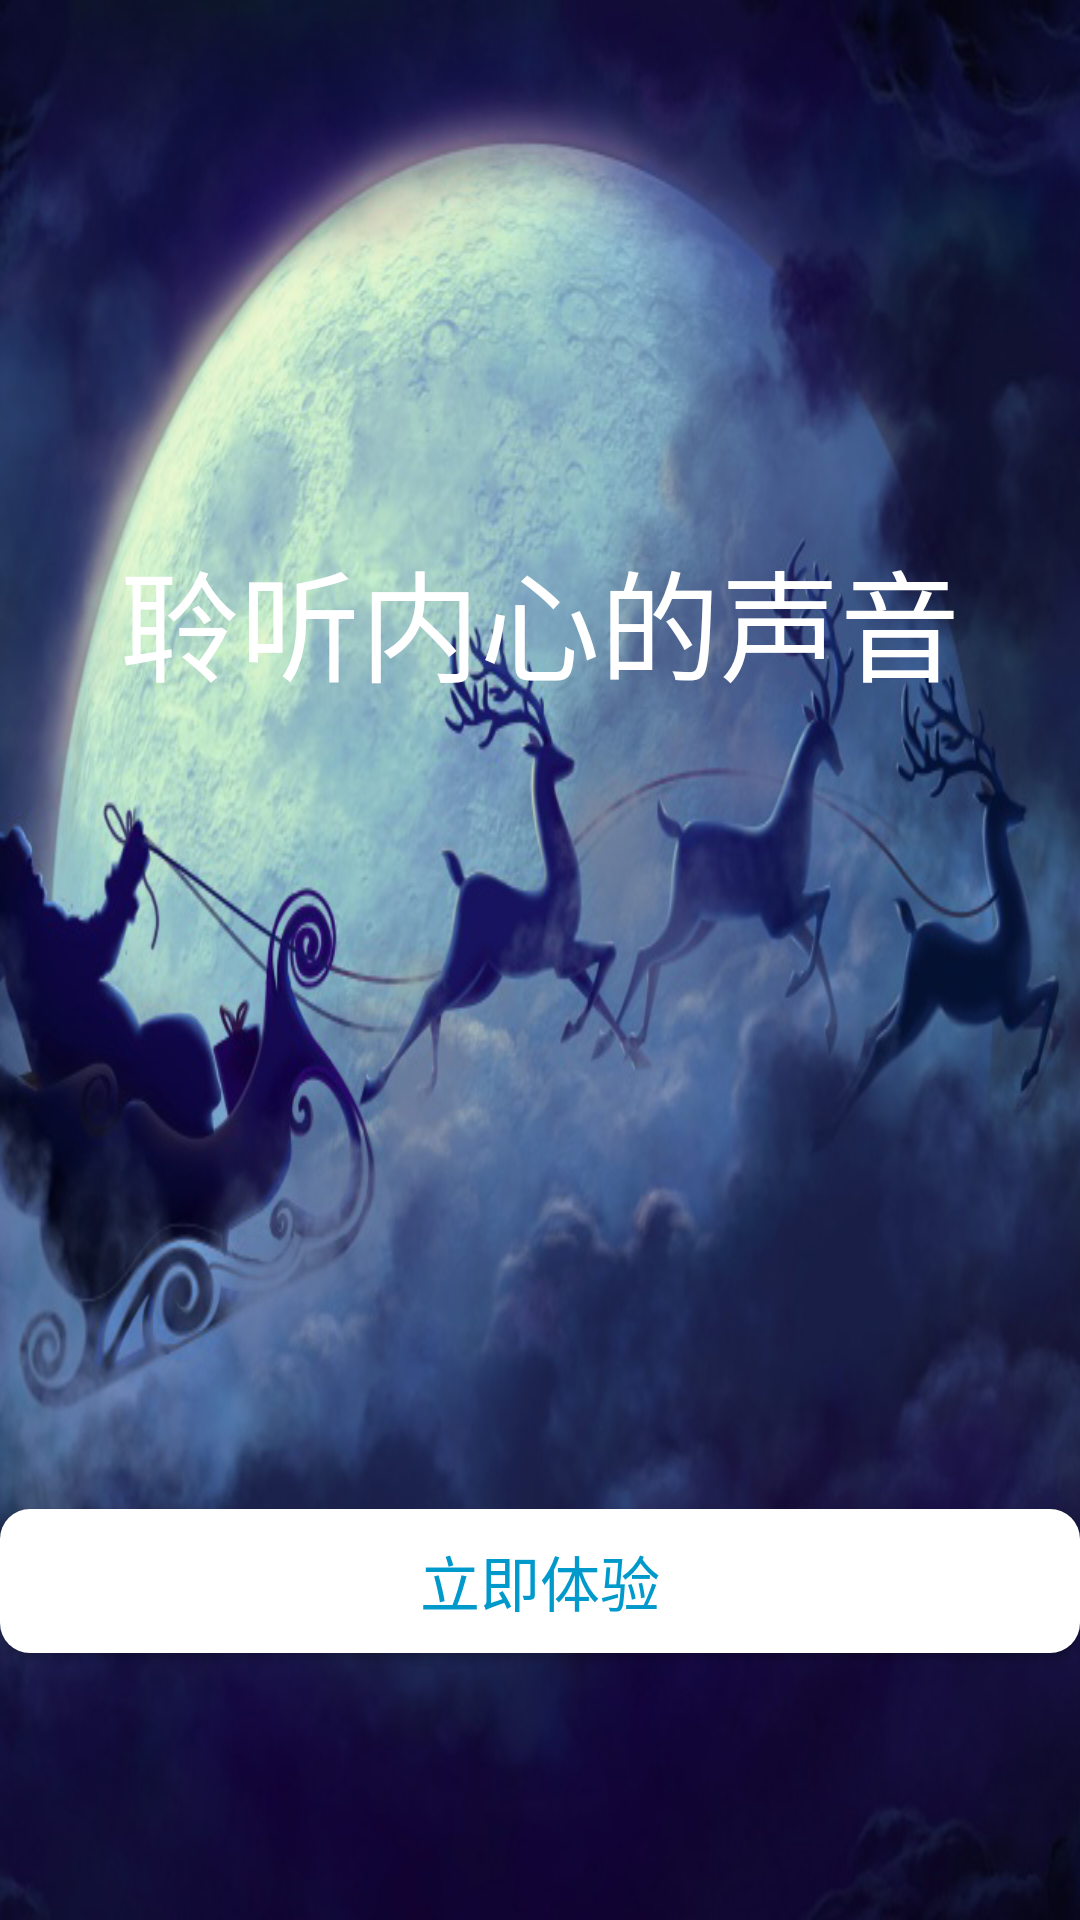

Produce the Android XML layout that renders to this screen, including the resource entries it uses.
<!-- AndroidManifest.xml: activity theme BaseTheme -->
<!-- res/layout/activity_hello.xml -->
<?xml version="1.0" encoding="utf-8"?>
<LinearLayout xmlns:android="http://schemas.android.com/apk/res/android"
    xmlns:app="http://schemas.android.com/apk/res-auto"
    xmlns:tools="http://schemas.android.com/tools"
    android:layout_width="match_parent"
    android:layout_height="match_parent"
    android:background="@drawable/cover"
    android:orientation="vertical">
    <TextView
        android:layout_width="fill_parent"
        android:layout_height="wrap_content"
        android:layout_weight="2"
        android:typeface="sans"
        android:gravity="center"
        android:text="@string/hello_text"
        android:textColor="@color/white"
        android:textSize="40dp"/>

    <LinearLayout
        android:layout_weight="1"
        android:layout_width="fill_parent"
        android:gravity="center_horizontal"
        android:layout_height="wrap_content">
        <Button
            android:layout_margin="@dimen/activity_vertical_margin"
            android:id="@+id/jumpBtn"
            android:layout_width="fill_parent"
            android:layout_height="wrap_content"
            android:layout_gravity="center"
            android:background="@drawable/button_shape"
            android:text="@string/hell0_btn_text"
            android:textColor="@android:color/holo_blue_dark"
            android:textSize="20dp" />
    </LinearLayout>
</LinearLayout>
<!-- resources referenced by this layout -->
<resources>
  <color name="white">#FFFFFF</color>
  <!-- drawable button_shape (drawable) -->
  <?xml version="1.0" encoding="UTF-8"?>
  <shape xmlns:android="http://schemas.android.com/apk/res/android"
      android:shape="rectangle">
      
      <solid android:color="#FFFFFF" />
      
      
      <corners android:radius="10dip" />
  </shape>
  <!-- drawable cover: png bitmap (drawable, 448147 bytes) -->
  <string name="hell0_btn_text">立即体验</string>
  <string name="hello_text">聆听内心的声音</string>
  <style name="BaseTheme" parent="Theme.AppCompat.Light.NoActionBar">
          <item name="colorPrimary">@color/colorPrimary</item>
          <item name="colorPrimaryDark">@color/lrc_colorPrimaryDark</item>
          <item name="windowNoTitle">true</item>
          <item name="colorAccent">@color/white</item>
      </style>
  <color name="colorPrimary">@android:color/holo_blue_dark</color>
  <color name="lrc_colorPrimaryDark">#4e78a6</color>
</resources>
